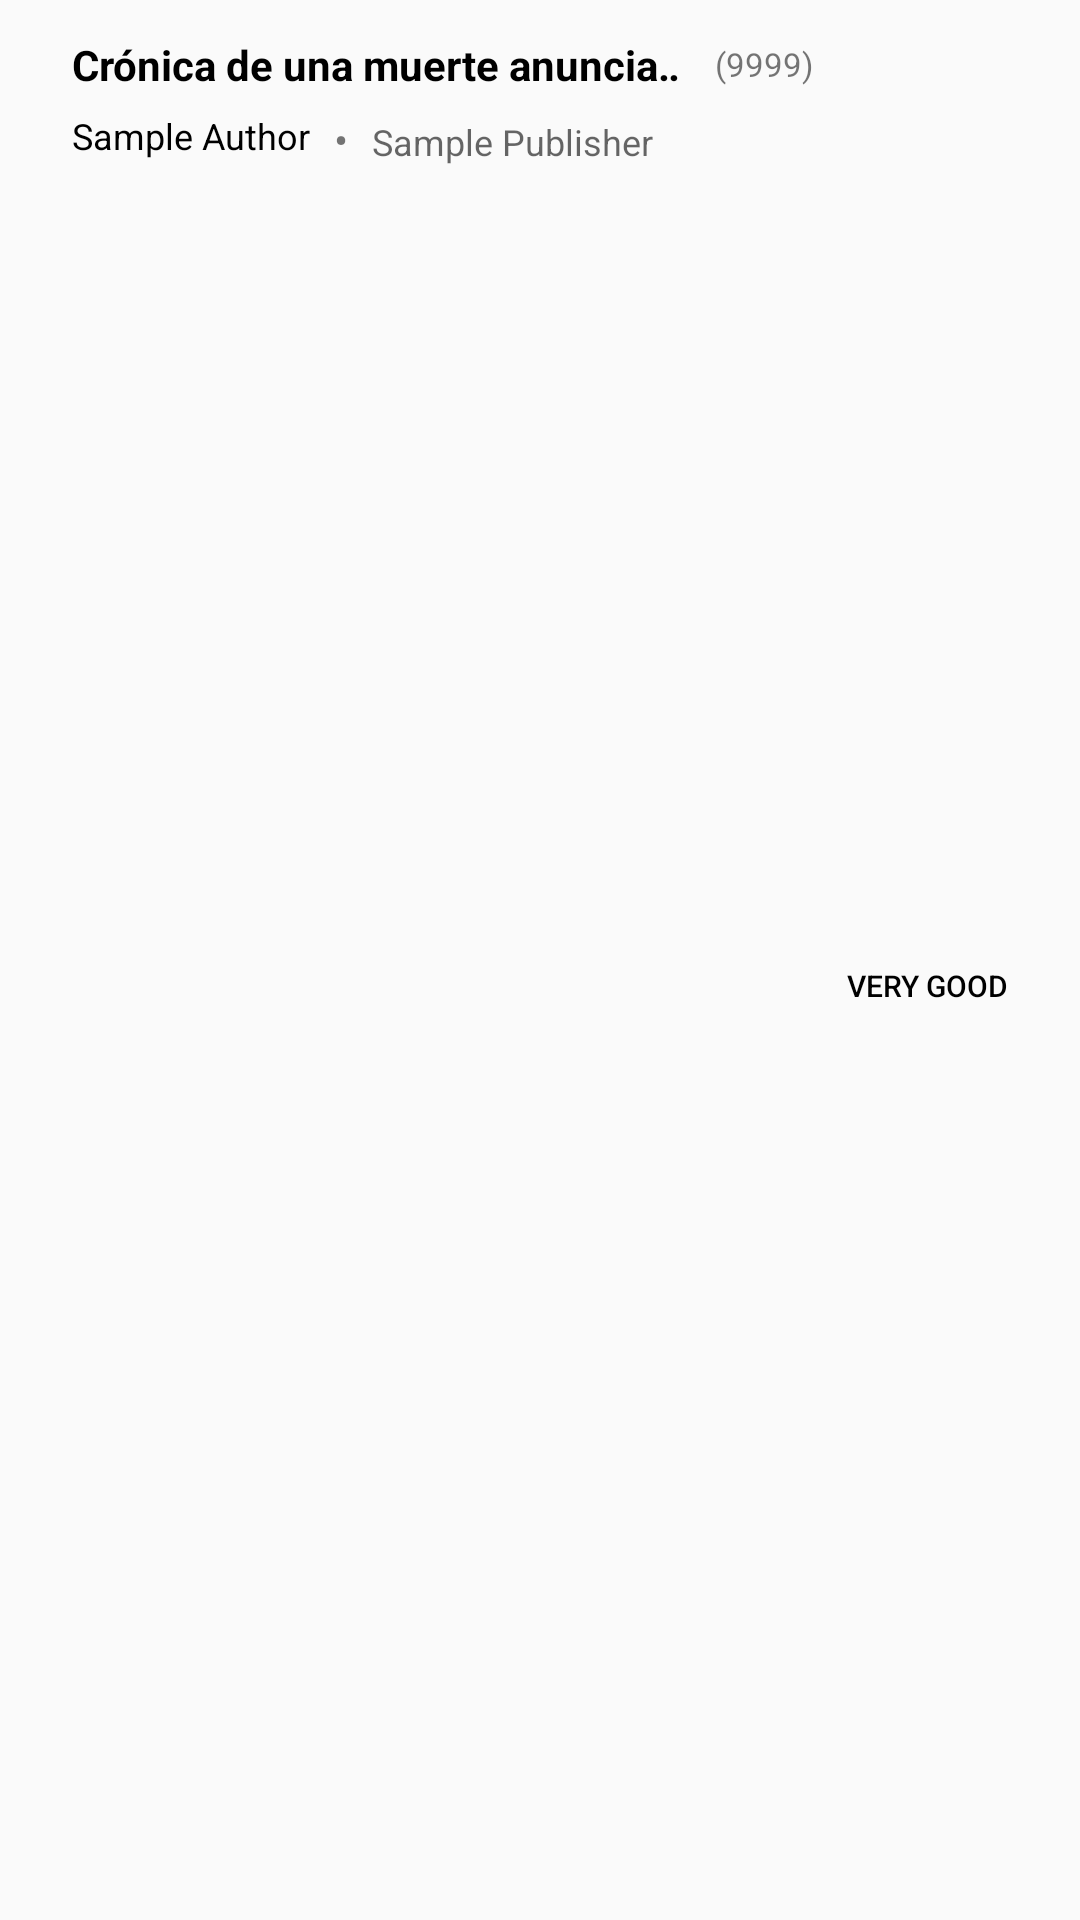

Write the Android layout XML for this screen, with the resource values it uses.
<!-- AndroidManifest.xml: application theme AppTheme -->
<!-- res/layout/delete_book_details.xml -->
<?xml version="1.0" encoding="utf-8"?>
<LinearLayout
    xmlns:android="http://schemas.android.com/apk/res/android"
    android:layout_width="match_parent"
    android:layout_height="wrap_content"
    android:paddingLeft="24dp"
    android:paddingTop="12dp"
    android:paddingRight="24dp"
    android:clickable="true"
    android:focusable="true"
    android:orientation="horizontal"
    android:background="?attr/selectableItemBackground" >

    <LinearLayout
        android:layout_width="match_parent"
        android:layout_height="wrap_content"
        android:layout_weight="1"
        android:orientation="vertical">
        <LinearLayout
            android:layout_width="wrap_content"
            android:layout_height="wrap_content"
            android:orientation="horizontal">
            <TextView
                android:id="@+id/book_title"
                android:layout_width="wrap_content"
                android:layout_height="wrap_content"
                android:text="Crónica de una muerte anunciada"
                android:textStyle="bold"
                android:textColor="#000000"
                android:textSize="14sp"
                android:layout_weight="1"
                android:ellipsize="marquee"
                android:singleLine="true"
                android:layout_gravity="left"/>

            <TextView
                android:id="@+id/book_year"
                android:layout_width="wrap_content"
                android:layout_height="match_parent"
                android:text="(9999)"
                android:layout_weight="0"
                android:textSize="11sp"
                android:paddingLeft="5dp"
                android:paddingRight="5dp"

                android:gravity="center_vertical"
                />
        </LinearLayout>

        <LinearLayout
            android:layout_width="wrap_content"
            android:layout_height="wrap_content"
            android:orientation="horizontal">
            <TextView
                android:id="@+id/book_subtitle"
                android:layout_width="wrap_content"
                android:layout_height="wrap_content"
                android:text="Sample Author"
                android:textSize="12sp"
                android:paddingTop="6dp"
                android:textColor="@color/primary_dark_material_dark"
                android:layout_below="@+id/book_title"
                android:layout_alignParentLeft="true"
                android:layout_weight="1"
                android:ellipsize="marquee"
                android:singleLine="true"
                android:layout_gravity="left"/>
            <TextView
                android:layout_width="wrap_content"
                android:layout_height="wrap_content"
                android:text="•"
                android:id="@+id/separator"
                android:paddingLeft="8dp"
                android:paddingRight="8dp"
                android:paddingTop="6dp"
                android:textSize="14sp"
                android:layout_toRightOf="@+id/book_subtitle"
                android:layout_alignTop="@+id/book_subtitle"
                android:layout_alignBottom="@+id/book_subtitle"/>

            <TextView
                android:id="@+id/book_publisher"
                android:layout_width="wrap_content"
                android:layout_height="wrap_content"
                android:text="Sample Publisher"
                android:textSize="12sp"
                android:textColor="?android:attr/textColorSecondary"
                android:paddingTop="6dp"
                android:layout_weight="1"
                android:ellipsize="marquee"
                android:singleLine="true"
                android:layout_toRightOf="@+id/separator"
                android:layout_alignTop="@+id/book_subtitle"
                android:layout_alignBottom="@id/book_subtitle"
                />
        </LinearLayout>
    </LinearLayout>

    <TextView
        android:id="@+id/book_persEval"
        android:layout_width="wrap_content"
        android:layout_height="match_parent"
        android:layout_weight="0"
        android:maxLines="1"
        android:layout_gravity="center_vertical|right"
        android:text="VERY GOOD"
        android:textAppearance="@android:style/TextAppearance.Material.SearchResult.Title"
        android:textAllCaps="true"
        android:textColor="#000000"
        android:textSize="10sp"
        android:layout_marginLeft="6dp"
        android:paddingTop="5dp"
        android:gravity="center_vertical|right" />
</LinearLayout>
<!-- resources referenced by this layout -->
<resources>
  <style name="AppTheme" parent="Theme.AppCompat.Light.NoActionBar">
          <item name="android:windowTranslucentStatus">true</item>
          
          <item name="colorPrimary">@color/colorPrimary</item>
          <item name="colorPrimaryDark">@color/colorPrimaryDark</item>
          <item name="colorAccent">@color/colorAccent</item>
      </style>
  <color name="colorPrimary">#2196F3</color>
  <color name="colorPrimaryDark">#2196F3</color>
  <color name="colorAccent">#FF6D00</color>
</resources>
